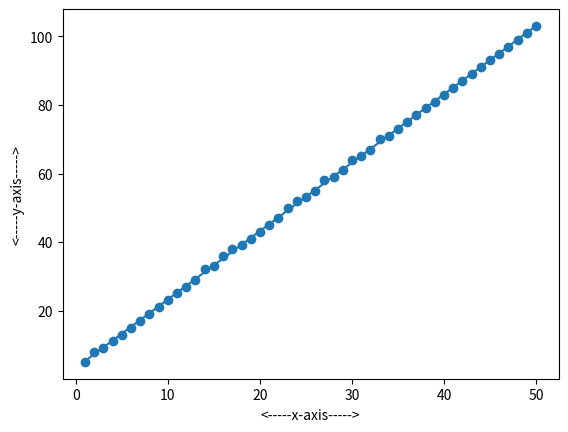

Generate this figure with matplotlib:
# -*- coding: utf-8 -*-
"""
Created on Tue Jan 14 07:42:33 2025

[redacted]
"""
import numpy as np
from math import sqrt
import matplotlib.pyplot as plt
def rmse_metrics(actual,predicted):
    sum_squared_error=0.0;
    n=len(actual)
    for i in range(n):
        sum_squared_error+=np.sum((actual[i]-predicted[i])**2)
    mean_error=sum_squared_error/n
    return mean_error



def compute_coefficient(x,y):
    x_mean=np.mean(x)
    y_mean=np.mean(y)
    numerator=0.0
    denominator=0.0
    n=len(y)
    for i in range(n):
        numerator+=(x[i]-x_mean)*(y[i]-y_mean)
        denominator+=(x[i]-x_mean)**2
    slope=numerator/denominator
    intercept=y_mean-(slope)*x_mean
    return slope,intercept

def predict(x,m,c):
    return m*x+c
x = np.arange(1, 51)
y_actual=2*x+3
y_actual[np.random.randint(0, len(y_actual), size=10)] += np.random.randint(-5, 5)
print("x is",x)
print("y is with some error",y_actual)

slope,intercept=compute_coefficient(x, y_actual)
y_predicted=predict(x, slope, intercept)
print("predicted y ",y_predicted)

plt.scatter(x, y_actual,label='observed Value')
plt.plot(x, y_predicted,label='predicted Value')
plt.xlabel("<-----x-axis----->")
plt.ylabel("<-----y-axis----->")


